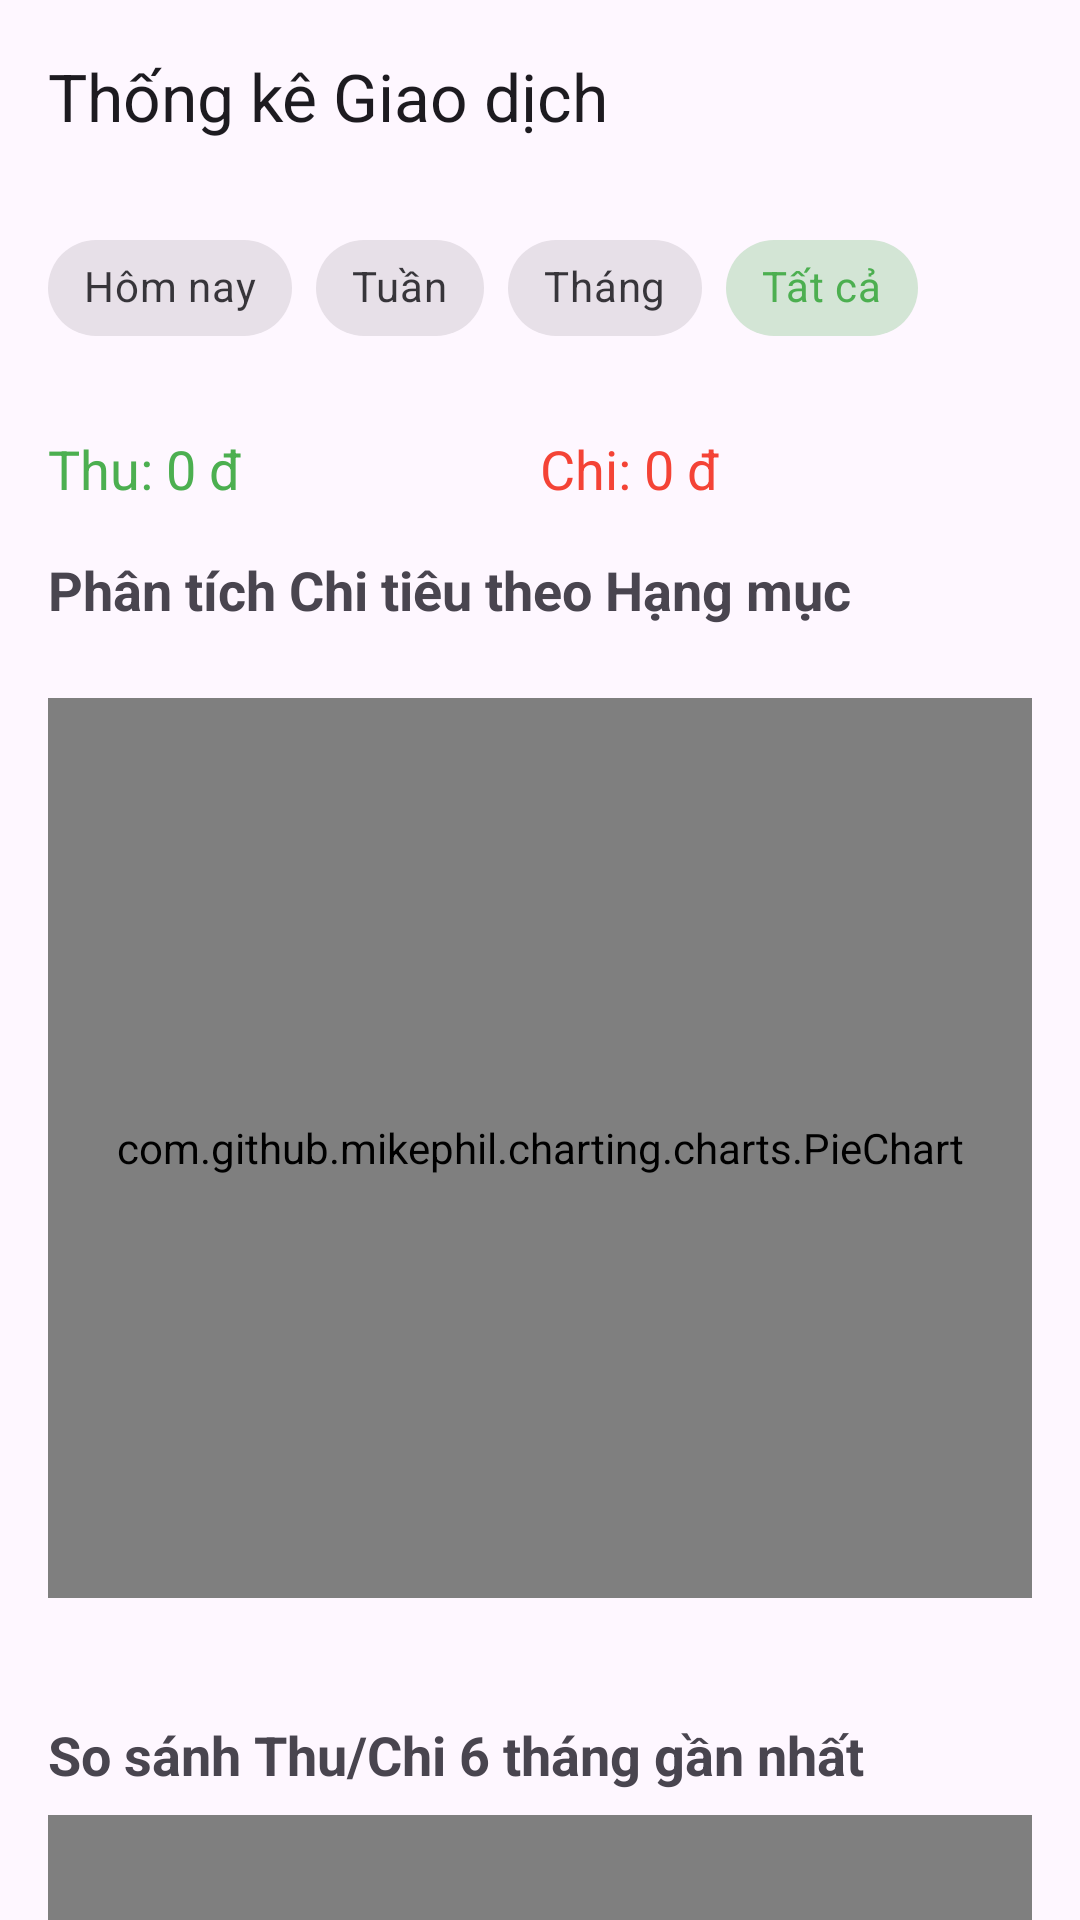

Produce the Android XML layout that renders to this screen, including the resource entries it uses.
<!-- AndroidManifest.xml: application theme Theme.QuanLyChiTieu -->
<!-- res/layout/activity_statistics.xml -->
<?xml version="1.0" encoding="utf-8"?>
<LinearLayout xmlns:android="http://schemas.android.com/apk/res/android"
    xmlns:app="http://schemas.android.com/apk/res-auto"
    xmlns:tools="http://schemas.android.com/tools"
    android:layout_width="match_parent"
    android:layout_height="match_parent"
    android:orientation="vertical"
    tools:context=".StatisticsActivity">

    <com.google.android.material.appbar.AppBarLayout
        android:layout_width="match_parent"
        android:layout_height="wrap_content">
        <androidx.appcompat.widget.Toolbar
            android:id="@+id/toolbar"
            android:layout_width="match_parent"
            android:layout_height="?attr/actionBarSize"
            app:title="Thống kê Giao dịch"/>
    </com.google.android.material.appbar.AppBarLayout>

    <androidx.core.widget.NestedScrollView
        android:layout_width="match_parent"
        android:layout_height="match_parent">

        <LinearLayout
            android:layout_width="match_parent"
            android:layout_height="wrap_content"
            android:orientation="vertical"
            android:paddingBottom="16dp">

            <com.google.android.material.chip.ChipGroup
                android:id="@+id/statsFilterChipGroup" android:layout_width="match_parent"
                android:layout_height="wrap_content"
                android:paddingStart="16dp"
                android:paddingEnd="16dp"
                android:paddingTop="8dp"
                android:paddingBottom="8dp"
                app:singleSelection="true"
                app:chipSpacingHorizontal="8dp">

                <com.google.android.material.chip.Chip
                    android:id="@+id/stats_chip_today" style="@style/Widget.MaterialComponents.Chip.Choice"
                    android:layout_width="wrap_content"
                    android:layout_height="wrap_content"
                    android:text="Hôm nay"/>

                <com.google.android.material.chip.Chip
                    android:id="@+id/stats_chip_week" style="@style/Widget.MaterialComponents.Chip.Choice"
                    android:layout_width="wrap_content"
                    android:layout_height="wrap_content"
                    android:text="Tuần"/>

                <com.google.android.material.chip.Chip
                    android:id="@+id/stats_chip_month" style="@style/Widget.MaterialComponents.Chip.Choice"
                    android:layout_width="wrap_content"
                    android:layout_height="wrap_content"
                    android:text="Tháng"/>

                <com.google.android.material.chip.Chip
                    android:id="@+id/stats_chip_all" style="@style/Widget.MaterialComponents.Chip.Choice"
                    android:layout_width="wrap_content"
                    android:layout_height="wrap_content"
                    android:checked="true"
                    android:text="Tất cả"/>

            </com.google.android.material.chip.ChipGroup>


            <LinearLayout
                android:layout_width="match_parent"
                android:layout_height="wrap_content"
                android:orientation="horizontal"
                android:padding="16dp">
                <TextView
                    android:id="@+id/totalIncomeTextView"
                    android:layout_width="0dp"
                    android:layout_height="wrap_content"
                    android:layout_weight="1"
                    android:text="Thu: 0 đ"
                    android:textColor="#4CAF50"
                    android:textSize="18sp"/>
                <TextView
                    android:id="@+id/totalExpenseTextView"
                    android:layout_width="0dp"
                    android:layout_height="wrap_content"
                    android:layout_weight="1"
                    android:text="Chi: 0 đ"
                    android:textColor="#F44336"
                    android:textSize="18sp"/>
            </LinearLayout>

            <TextView
                android:layout_width="wrap_content"
                android:layout_height="wrap_content"
                android:text="Phân tích Chi tiêu theo Hạng mục"
                android:textSize="18sp"
                android:textStyle="bold"
                android:paddingStart="16dp"
                android:paddingEnd="16dp"
                android:layout_marginBottom="8dp"/>
            <com.github.mikephil.charting.charts.PieChart
                android:id="@+id/pieChart"
                android:layout_width="match_parent"
                android:layout_height="300dp" android:layout_margin="16dp"/>

            <TextView
                android:layout_width="wrap_content"
                android:layout_height="wrap_content"
                android:text="So sánh Thu/Chi 6 tháng gần nhất"
                android:textSize="18sp"
                android:textStyle="bold"
                android:paddingStart="16dp"
                android:paddingEnd="16dp"
                android:layout_marginTop="24dp"
                android:layout_marginBottom="8dp"/>
            <com.github.mikephil.charting.charts.BarChart
                android:id="@+id/barChart"
                android:layout_width="match_parent"
                android:layout_height="300dp" android:layout_marginStart="16dp"
                android:layout_marginEnd="16dp"
                android:layout_marginBottom="16dp"/>

            <TextView
                android:layout_width="wrap_content"
                android:layout_height="wrap_content"
                android:text="Biến động Thu nhập ròng hàng tháng"
                android:textSize="18sp"
                android:textStyle="bold"
                android:paddingStart="16dp"
                android:paddingEnd="16dp"
                android:layout_marginTop="24dp"
                android:layout_marginBottom="8dp"/>
            <com.github.mikephil.charting.charts.LineChart
                android:id="@+id/lineChart"
                android:layout_width="match_parent"
                android:layout_height="300dp" android:layout_marginStart="16dp"
                android:layout_marginEnd="16dp"/>

        </LinearLayout>
    </androidx.core.widget.NestedScrollView>

</LinearLayout>
<!-- resources referenced by this layout -->
<resources>
  <style name="Theme.QuanLyChiTieu" parent="Base.Theme.QuanLyChiTieu" />
  <style name="Base.Theme.QuanLyChiTieu" parent="Theme.Material3.DayNight.NoActionBar">
          <item name="colorPrimary">@color/my_green_primary</item>
      </style>
  <color name="my_green_primary">#4CAF50</color>
</resources>
